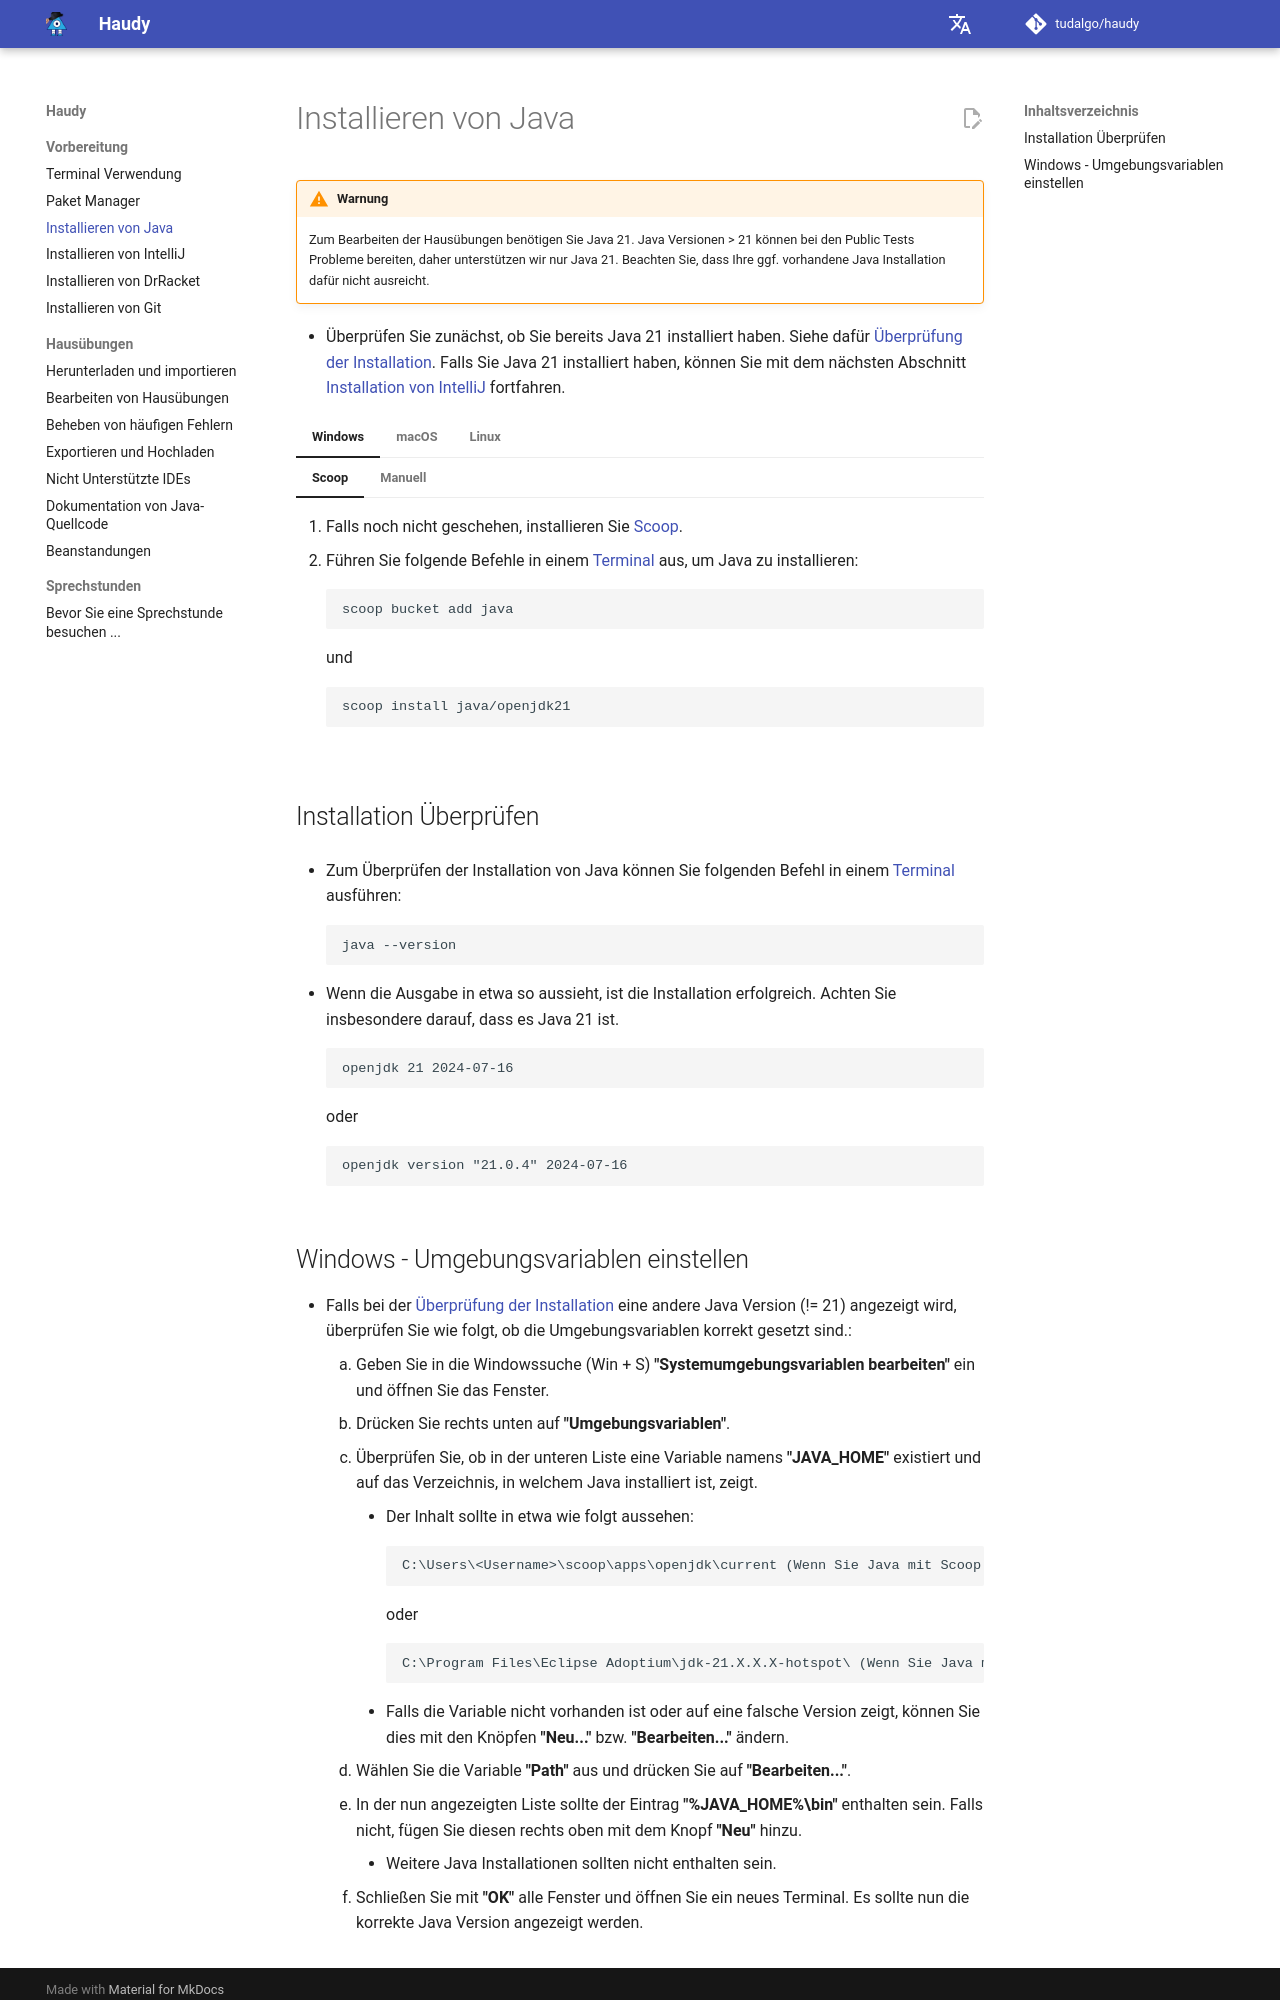

repository: tudalgo/haudy · page: preparation/installation-java/index.html · generator: mkdocs

# Installieren von Java

!!! warning "Warnung"
    Zum Bearbeiten der Hausübungen benötigen Sie Java 21. Java Versionen > 21 können bei den Public Tests Probleme bereiten, daher unterstützen wir nur Java 21. Beachten Sie, dass Ihre ggf. vorhandene Java Installation dafür nicht ausreicht.

* Überprüfen Sie zunächst, ob Sie bereits Java 21 installiert haben. Siehe dafür [Überprüfung der Installation]. Falls Sie Java 21 installiert haben, können Sie mit dem nächsten Abschnitt [Installation von IntelliJ] fortfahren.

=== "Windows"

    === "Scoop"

        1. Falls noch nicht geschehen, installieren Sie [Scoop].
        2. Führen Sie folgende Befehle in einem [Terminal] aus, um Java zu installieren:
            ```
            scoop bucket add java
            ```
            und
            ```
            scoop install java/openjdk21
            ```

    === "Manuell"

        1. Öffnen Sie die [Adoptium Website].
        2. Navigieren Sie zu **"Andere Downloads"**.
        3. Drücken Sie auf **"JDK 21 - LTS"** und wählen Sie die Version für Windows. Der Download sollte automatisch starten.
        4. Öffnen Sie den soeben heruntergeladenen Installer und drücken Sie auf **"weiter"**, bzw. **"installieren"**.
            * Wählen Sie im Abschnitt **"Benutzerdefiniertes Setup"** bei **"JAVA_HOME-Variable konfigurieren"** die Option **"Wird auf der lokalen Festplatte installiert"** aus, indem Sie auf das rote Kreuz daneben drücken.
        5. Nachdem die Installation abgeschlossen ist, drücken Sie **"Fertig stellen"**.

=== "macOS"
    === "Homebrew"
        1. Falls noch nicht geschehen, installieren Sie [Homebrew].
        2. Führen Sie in einem [Terminal] folgenden Befehl aus, um Java zu installieren.
           ```
           brew install openjdk@21
           ```
        3. Am Ende der Installation stellt Homebrew einen Befehl bereit, welchen Sie kopieren und ausführen müssen. Der Befehl ähnelt dem folgenden, kann sich jedoch leicht unterscheiden:
           ```
           sudo ln -sfn /opt/homebrew/opt/openjdk/libexec/openjdk.jdk /Library/Java/JavaVirtualMachines/openjdk.jdk
           ```

    === "Manuell"
         1. Öffnen Sie die [Adoptium Website].
         2. Navigieren Sie zu **"Andere Downloads"**.
         3. Drücken Sie auf **"JDK 21 - LTS"** und wählen Sie die Version für macOS. Der Download sollte automatisch starten.
         4. Öffnen Sie den soeben heruntergeladenen Installer und drücken Sie auf **"Fortfahren"**, bzw. **"Installieren"**. Sie können die Standardeinstellungen übernehmen und müssen nichts Weiteres im Installer auswählen.

=== "Linux"
    === "Debian/Ubuntu"

        1. Führen Sie folgende Befehle in einem [Terminal] aus, um Java zu installieren:
            ```
            sudo apt update
            ```
            und
            ```
            sudo apt install openjdk-21-jdk
            ```

    === "Fedora"

        1. Führen Sie folgenden Befehl in einem [Terminal] aus, um Java zu installieren:
            ```
            sudo dnf install java-21-openjdk-devel
            ```

    === "Arch Based Linux"

        1. Installieren Sie Java 21 (als Root).
            ```
            pacman -S openjdk21-src --needed
            ```
        2. Setzen Sie diese Java Version als Standard (als Root).
            ```
            archlinux-java set java-21-openjdk
            ```

## Installation Überprüfen

* Zum Überprüfen der Installation von Java können Sie folgenden Befehl in einem [Terminal] ausführen:
```
java --version
```

* Wenn die Ausgabe in etwa so aussieht, ist die Installation erfolgreich. Achten Sie insbesondere darauf, dass es Java 21 ist.
    ```
    openjdk 21 2024-07-16
    ```
    oder 
    ```
    openjdk version "21.0.4" 2024-07-16
    ```
